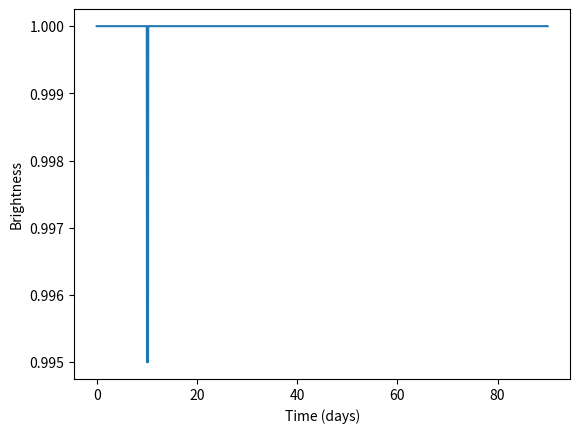

Python code for this plot:
import numpy as np
import matplotlib.pyplot as plt
import pandas as pd

def fake_light_curve():
    time = np.arange(0, 90, 0.0204)
    flux = np.ones(len(time))
    df = pd.DataFrame({'time': time, 'flux': flux})
    df.loc[(df['time'] > 10) & (df['time'] < 10.25), 'flux'] = 0.995
    return df



def main():
    df = fake_light_curve()
    plt.plot(df['time'], df['flux'])
    plt.xlabel('Time (days)')
    plt.ylabel('Brightness')
    plt.show()


if __name__ == '__main__':
    main()
